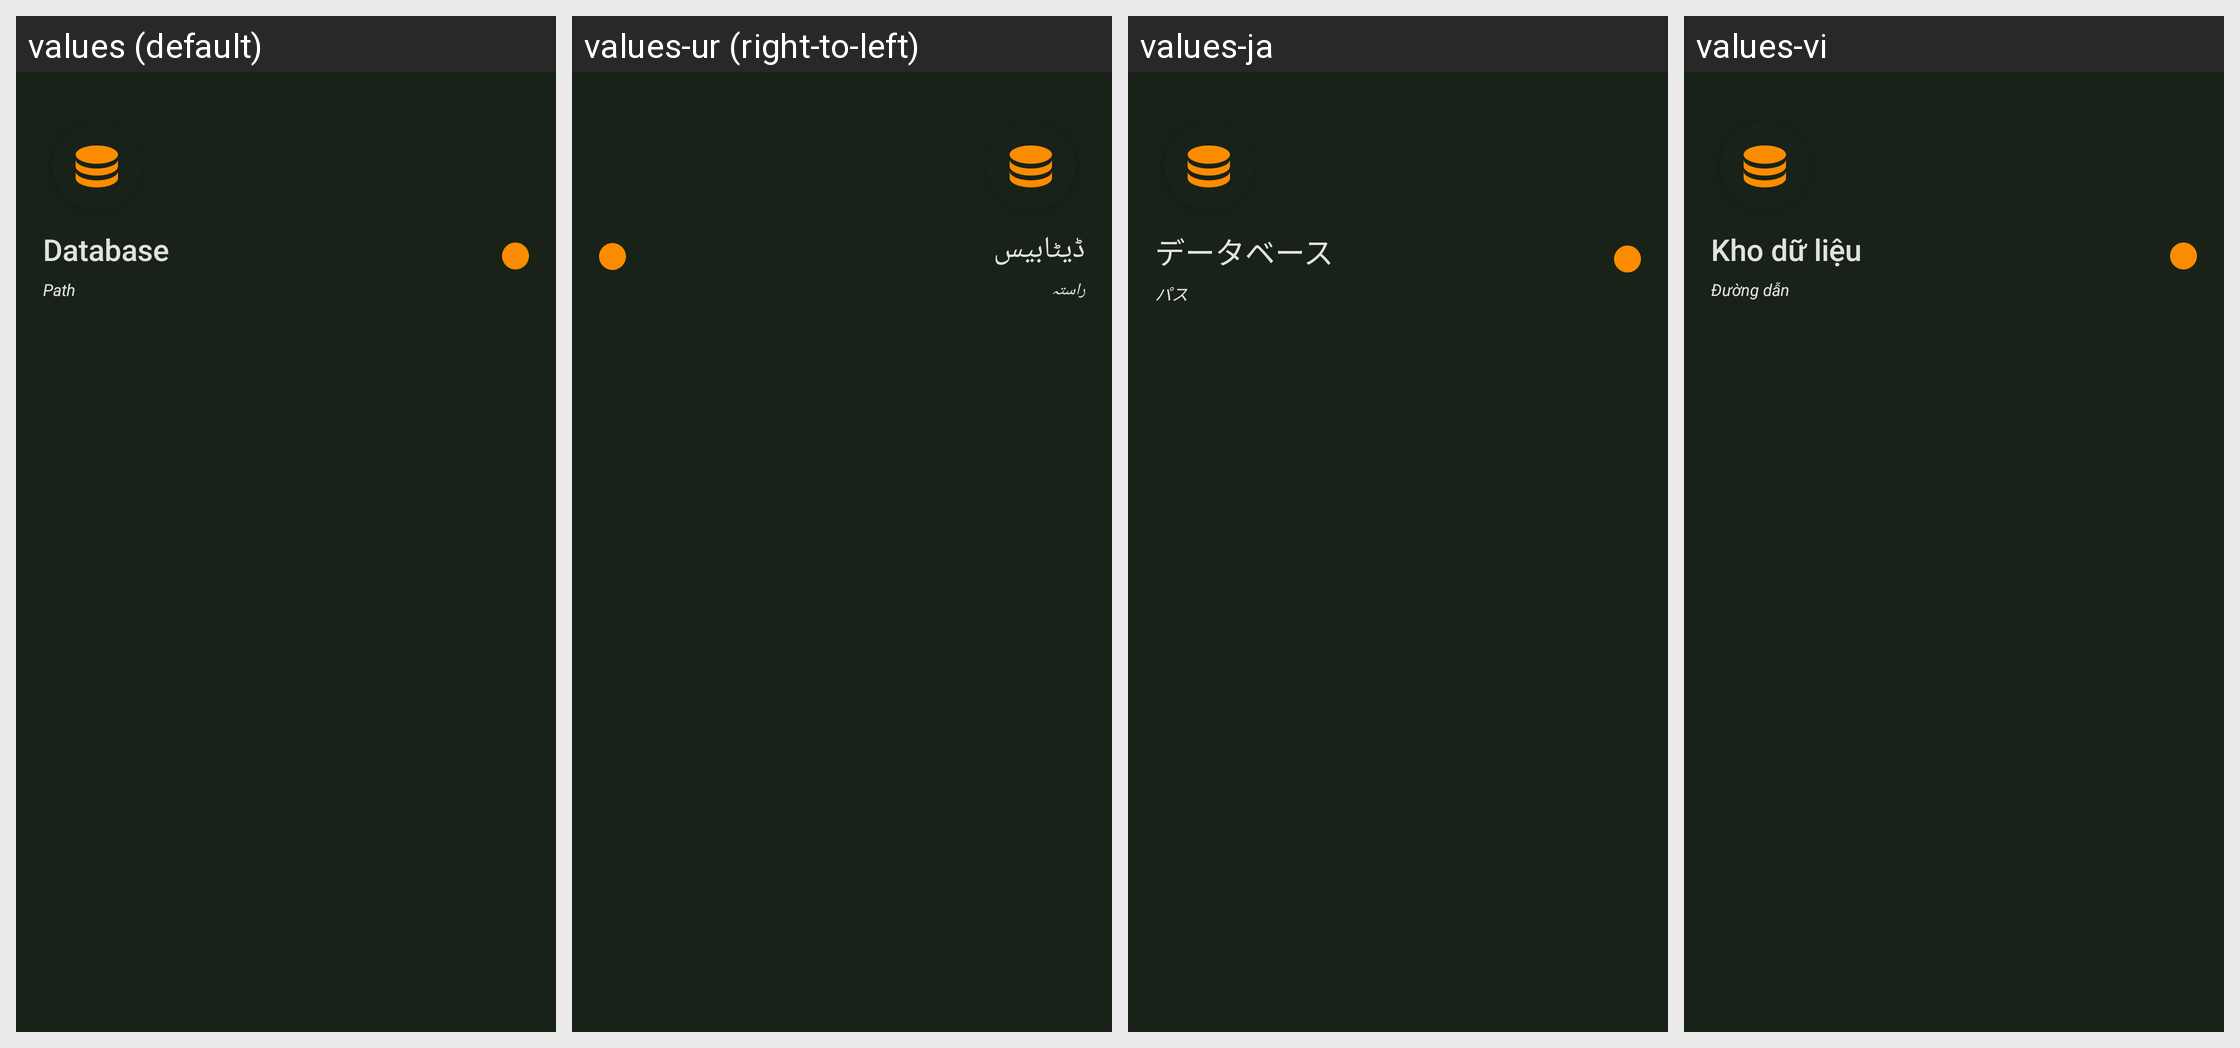

The same Android screen rendered under several of its app's locales, left to right. List the strings drawn on it with the default value and each locale's translation.
Android screen res/layout/nav_header_database.xml rendered under 4 locales, left to right: values (default), values-ur (right-to-left), values-ja, values-vi. Device: Nexus 5 (rendered at 1080×1920; each locale shown at half size, 540×960, under a caption strip naming it); theme KeepassDXStyle.Night.
Other locales in the repository, not shown: values-ar, values-az, values-be, values-bg, values-bn, values-bn-rBD, values-ca, values-cs, values-da, values-de, values-el, values-en-rGB, values-en-rUS, values-eo, values-es, values-et, values-eu, values-fa, values-fi, values-fil, values-fr, values-gl, values-hi, values-hr, values-hu, values-in, values-it, values-iw, values-jv, values-ko, values-lt, values-lv, values-mk, values-ml, values-mr, values-my, values-nb, values-nl, values-nn, values-or, values-pa, values-pl, values-pt, values-pt-rBR, values-pt-rPT, values-ro, values-ru, values-sk, values-sl, values-sq, values-sr, values-sv, values-ta, values-te, values-th, values-tr, values-tt, values-uk, values-uz, values-zh-rCN, values-zh-rTW.
Strings drawn on this screen, with the default value and each locale's value (text and hints the layout hard-codes, and strings that could not be matched under every locale, appear in the picture but are not listed):

database
  values: Database
  values-ur: ڈیٹابیس
  values-ja: データベース
  values-vi: Kho dữ liệu

path
  values: Path
  values-ur: راستہ
  values-ja: パス
  values-vi: Đường dẫn
